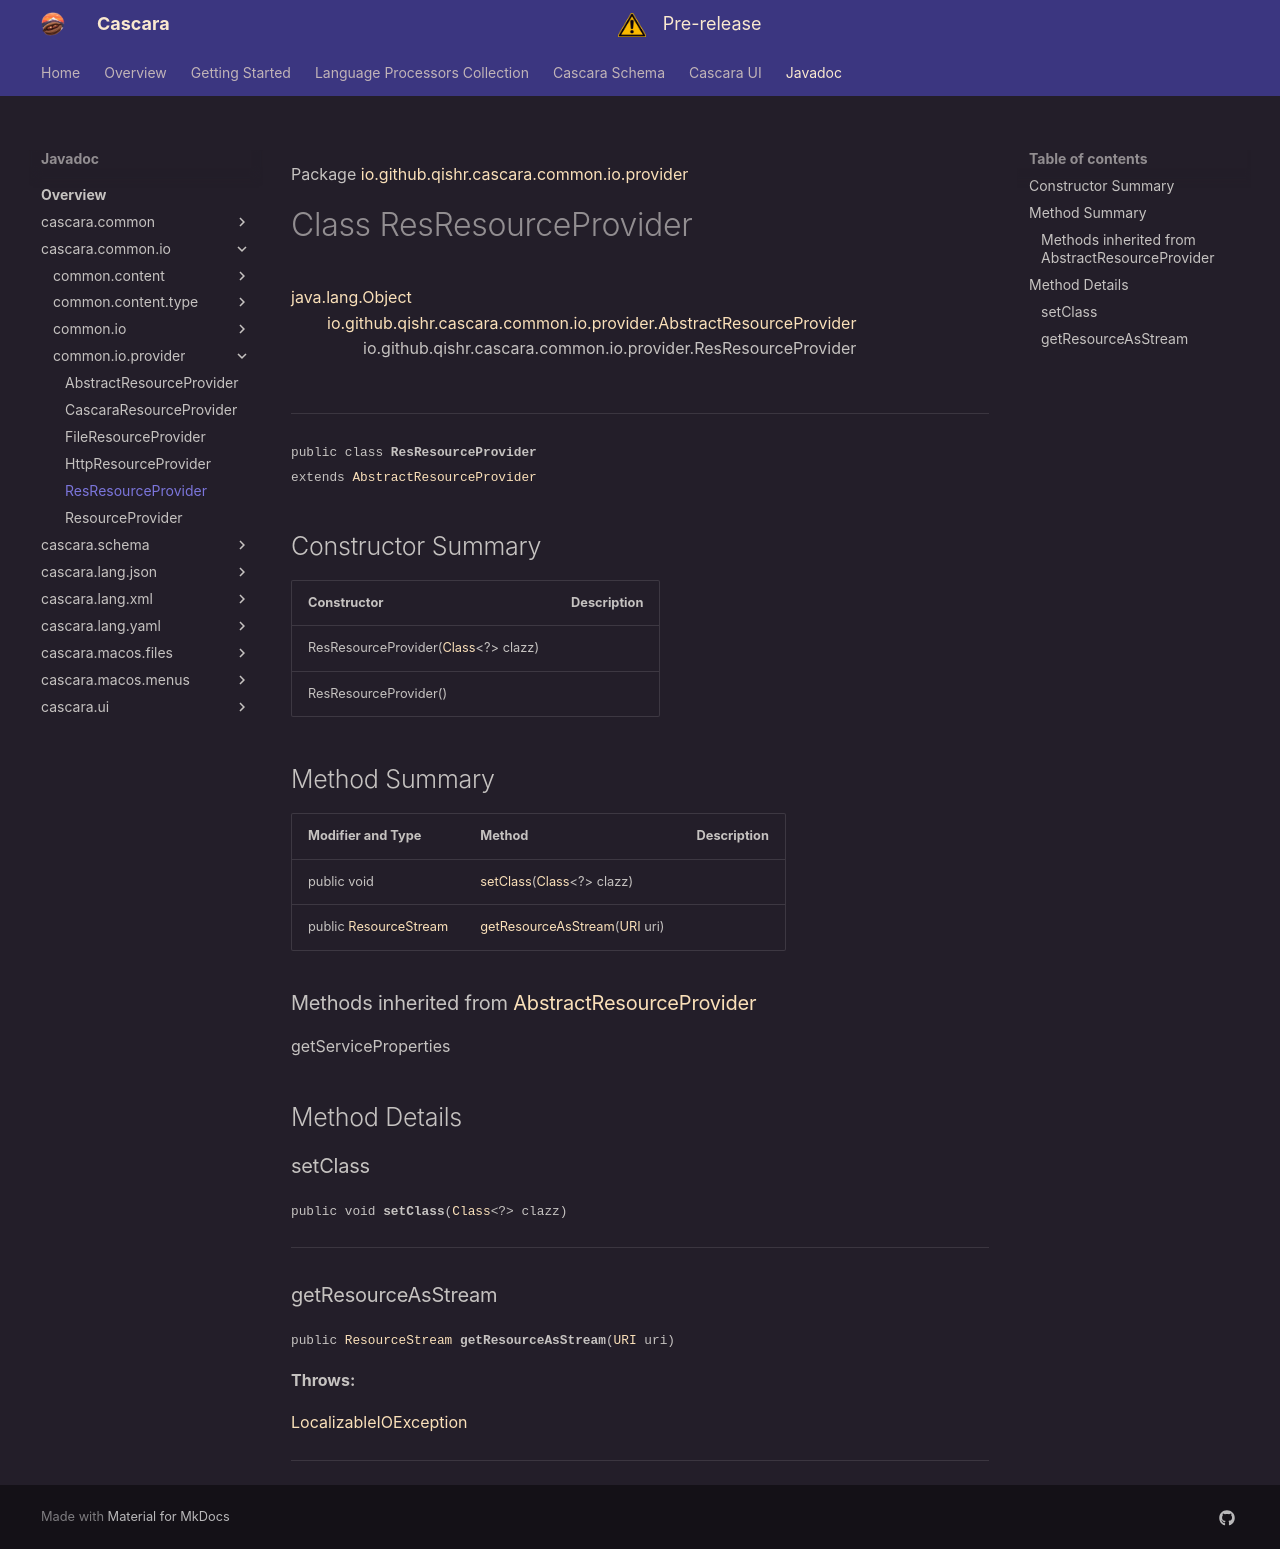

repository: qishr/qishr.github.io · page: javadoc/latest/cascara.common.io/io/github/qishr/cascara/common/io/provider/ResResourceProvider/index.html · generator: mkdocs

Package [io.github.qishr.cascara.common.io.provider](index.md)

# Class ResResourceProvider
[java.lang.Object](https://docs.oracle.com/en/java/javase/24/docs/api/java.base/java/lang/Object.html)<br/>
        [io.github.qishr.cascara.common.io.provider.AbstractResourceProvider](../../../../../../../io/github/qishr/cascara/common/io/provider/AbstractResourceProvider.md)<br/>
                io.github.qishr.cascara.common.io.provider.ResResourceProvider<br/>
<br/>

----

<span style="font-family: monospace; font-size: 80%;">public class __ResResourceProvider__<br/>extends [AbstractResourceProvider](../../../../../../../io/github/qishr/cascara/common/io/provider/AbstractResourceProvider.md)
</span>


## Constructor Summary

| Constructor                                                                                                              | Description |
|--------------------------------------------------------------------------------------------------------------------------|-------------|
| ResResourceProvider([Class](https://docs.oracle.com/en/java/javase/24/docs/api/java.base/java/lang/Class.html)<?> clazz) |             |
| ResResourceProvider()                                                                                                    |             |



## Method Summary

| Modifier and Type                                                                                 | Method                                                                                                                                 | Description |
|---------------------------------------------------------------------------------------------------|----------------------------------------------------------------------------------------------------------------------------------------|-------------|
| public void                                                                                       | [setClass](#setclass)([Class](https://docs.oracle.com/en/java/javase/24/docs/api/java.base/java/lang/Class.html)<?> clazz)             |             |
| public [ResourceStream](../../../../../../../io/github/qishr/cascara/common/io/ResourceStream.md) | [getResourceAsStream](#getresourceasstream)([URI](https://docs.oracle.com/en/java/javase/24/docs/api/java.base/java/net/URI.html) uri) |             |


### Methods inherited from [AbstractResourceProvider](../../../../../../../io/github/qishr/cascara/common/io/provider/AbstractResourceProvider.md)

getServiceProperties


## Method Details

### setClass

<span style="font-family: monospace; font-size: 80%;">public void __setClass__([Class](https://docs.oracle.com/en/java/javase/24/docs/api/java.base/java/lang/Class.html)<?> clazz)</span>




---

### getResourceAsStream

<span style="font-family: monospace; font-size: 80%;">public [ResourceStream](../../../../../../../io/github/qishr/cascara/common/io/ResourceStream.md) __getResourceAsStream__([URI](https://docs.oracle.com/en/java/javase/24/docs/api/java.base/java/net/URI.html) uri)</span>



**Throws:**

[LocalizableIOException](../../../../../../../../cascara.common/io/github/qishr/cascara/common/diagnostic/exception/LocalizableIOException.md)


---
